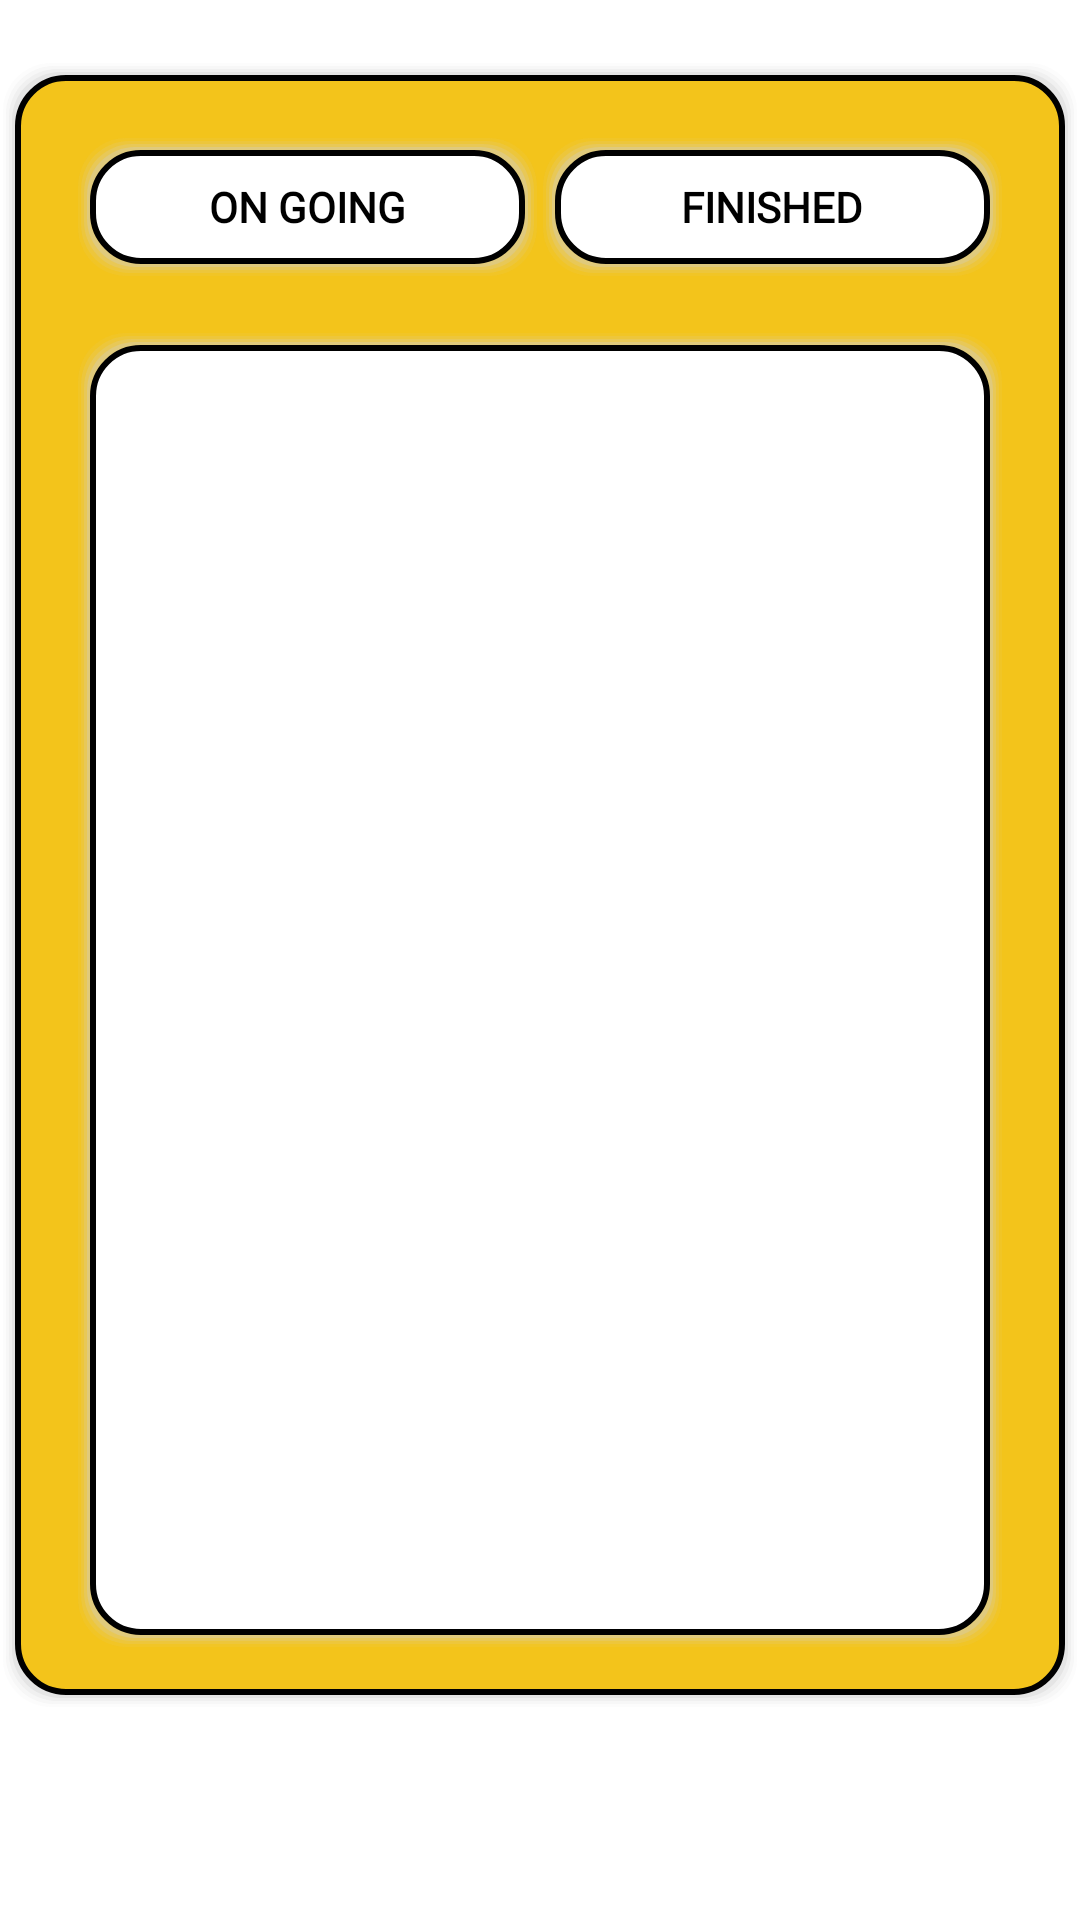

This screen was rendered from an Android layout file. Write that file and the resources it references.
<!-- AndroidManifest.xml: application theme Theme.TheWholeShare -->
<!-- res/layout/fragment_driver_list_deliver.xml -->
<?xml version="1.0" encoding="utf-8"?>
<LinearLayout xmlns:android="http://schemas.android.com/apk/res/android"
    xmlns:tools="http://schemas.android.com/tools"
    android:layout_width="match_parent"
    android:layout_height="match_parent"
    android:orientation="vertical"
    tools:context=".fragments.DriverListDeliverFragment" >


    <LinearLayout
        android:layout_width="match_parent"
        android:layout_height="550dp"
        android:layout_marginTop="20dp"
        android:layout_marginBottom="10dp"
        android:background="@drawable/rounded_square_1"
        android:orientation="vertical">


        <LinearLayout
            android:layout_width="match_parent"
            android:layout_height="55dp"
            android:layout_marginTop="20dp"
            android:orientation="horizontal"
            android:paddingLeft="20dp"
            android:paddingRight="20dp">

            <androidx.appcompat.widget.AppCompatButton
                android:id="@+id/showOngoingButton"
                android:layout_width="wrap_content"
                android:layout_height="wrap_content"
                android:layout_weight="1"
                android:background="@drawable/rounded_square_2"
                android:fontFamily="@font/montserrat"
                android:text="ON GOING"
                android:textColor="#000000"
                android:textStyle="bold" />

            <androidx.appcompat.widget.AppCompatButton
                android:id="@+id/showFinishedButton"
                android:layout_width="wrap_content"
                android:layout_height="wrap_content"
                android:layout_weight="1"
                android:background="@drawable/rounded_square_2"
                android:fontFamily="@font/montserrat"
                android:text="FINISHED"
                android:textColor="#000000"
                android:textStyle="bold" />

        </LinearLayout>

        <LinearLayout
            android:layout_width="match_parent"
            android:layout_height="440dp"
            android:layout_marginLeft="20dp"
            android:layout_marginTop="10dp"
            android:layout_marginRight="20dp"
            android:layout_marginBottom="20dp"
            android:background="@drawable/rounded_square_2"
            android:orientation="vertical">

            <androidx.recyclerview.widget.RecyclerView
                android:id="@+id/packageListRecyclerView"
                android:layout_width="match_parent"
                android:layout_height="match_parent"
                android:layout_marginLeft="10dp"
                android:layout_marginTop="10dp"
                android:layout_marginRight="10dp"
                android:layout_marginBottom="10dp" />
        </LinearLayout>

    </LinearLayout>


</LinearLayout>
<!-- resources referenced by this layout -->
<resources>
  <!-- drawable rounded_square_2 (drawable) -->
  <?xml version="1.0" encoding="utf-8"?>
  <layer-list xmlns:android="http://schemas.android.com/apk/res/android" >
  
      
      <item>
          <shape>
  
              <padding
                  android:bottom="1dp"
                  android:left="1dp"
                  android:right="1dp"
                  android:top="1dp" />
  
              <solid android:color="#00CCCCCC" />
  
              <corners android:radius="16dp" />
          </shape>
      </item>
      <item>
          <shape>
              <padding
                  android:bottom="1dp"
                  android:left="1dp"
                  android:right="1dp"
                  android:top="1dp" />
  
              <solid android:color="#10CCCCCC" />
  
              <corners android:radius="16dp" />
          </shape>
      </item>
      <item>
          <shape>
              <padding
                  android:bottom="1dp"
                  android:left="1dp"
                  android:right="1dp"
                  android:top="1dp" />
  
              <solid android:color="#20CCCCCC" />
  
              <corners android:radius="16dp" />
          </shape>
      </item>
      <item>
          <shape>
              <padding
                  android:bottom="1dp"
                  android:left="1dp"
                  android:right="1dp"
                  android:top="1dp" />
  
              <solid android:color="#30CCCCCC" />
  
              <corners android:radius="16dp" />
          </shape>
      </item>
      <item>
          <shape>
              <padding
                  android:bottom="1dp"
                  android:left="1dp"
                  android:right="1dp"
                  android:top="1dp" />
  
              <solid android:color="#50CCCCCC" />
  
              <corners android:radius="16dp" />
          </shape>
      </item>
  
      
      <item>
          <shape>
              <stroke android:width="2dp" android:color="@color/black" />
              <solid android:color="@color/white" />
  
              <corners android:radius="16dp" />
          </shape>
      </item>
  
  </layer-list>
  <style name="Theme.TheWholeShare" parent="Theme.MaterialComponents.DayNight.DarkActionBar">
          
          <item name="colorPrimary">@color/myYellow</item>
          <item name="colorPrimaryVariant">@color/myYellow</item>
          <item name="colorOnPrimary">@color/white</item>
          
          <item name="colorSecondary">@color/teal_200</item>
          <item name="colorSecondaryVariant">@color/teal_700</item>
          <item name="colorOnSecondary">@color/black</item>
          
          <item name="android:statusBarColor" tools:targetApi="l">?attr/colorPrimaryVariant</item>
          
      </style>
  <color name="black">#FF000000</color>
  <color name="myYellow">#F3C41B</color>
  <color name="white">#FFFFFFFF</color>
  <color name="teal_200">#FF03DAC5</color>
  <color name="teal_700">#FF018786</color>
</resources>
